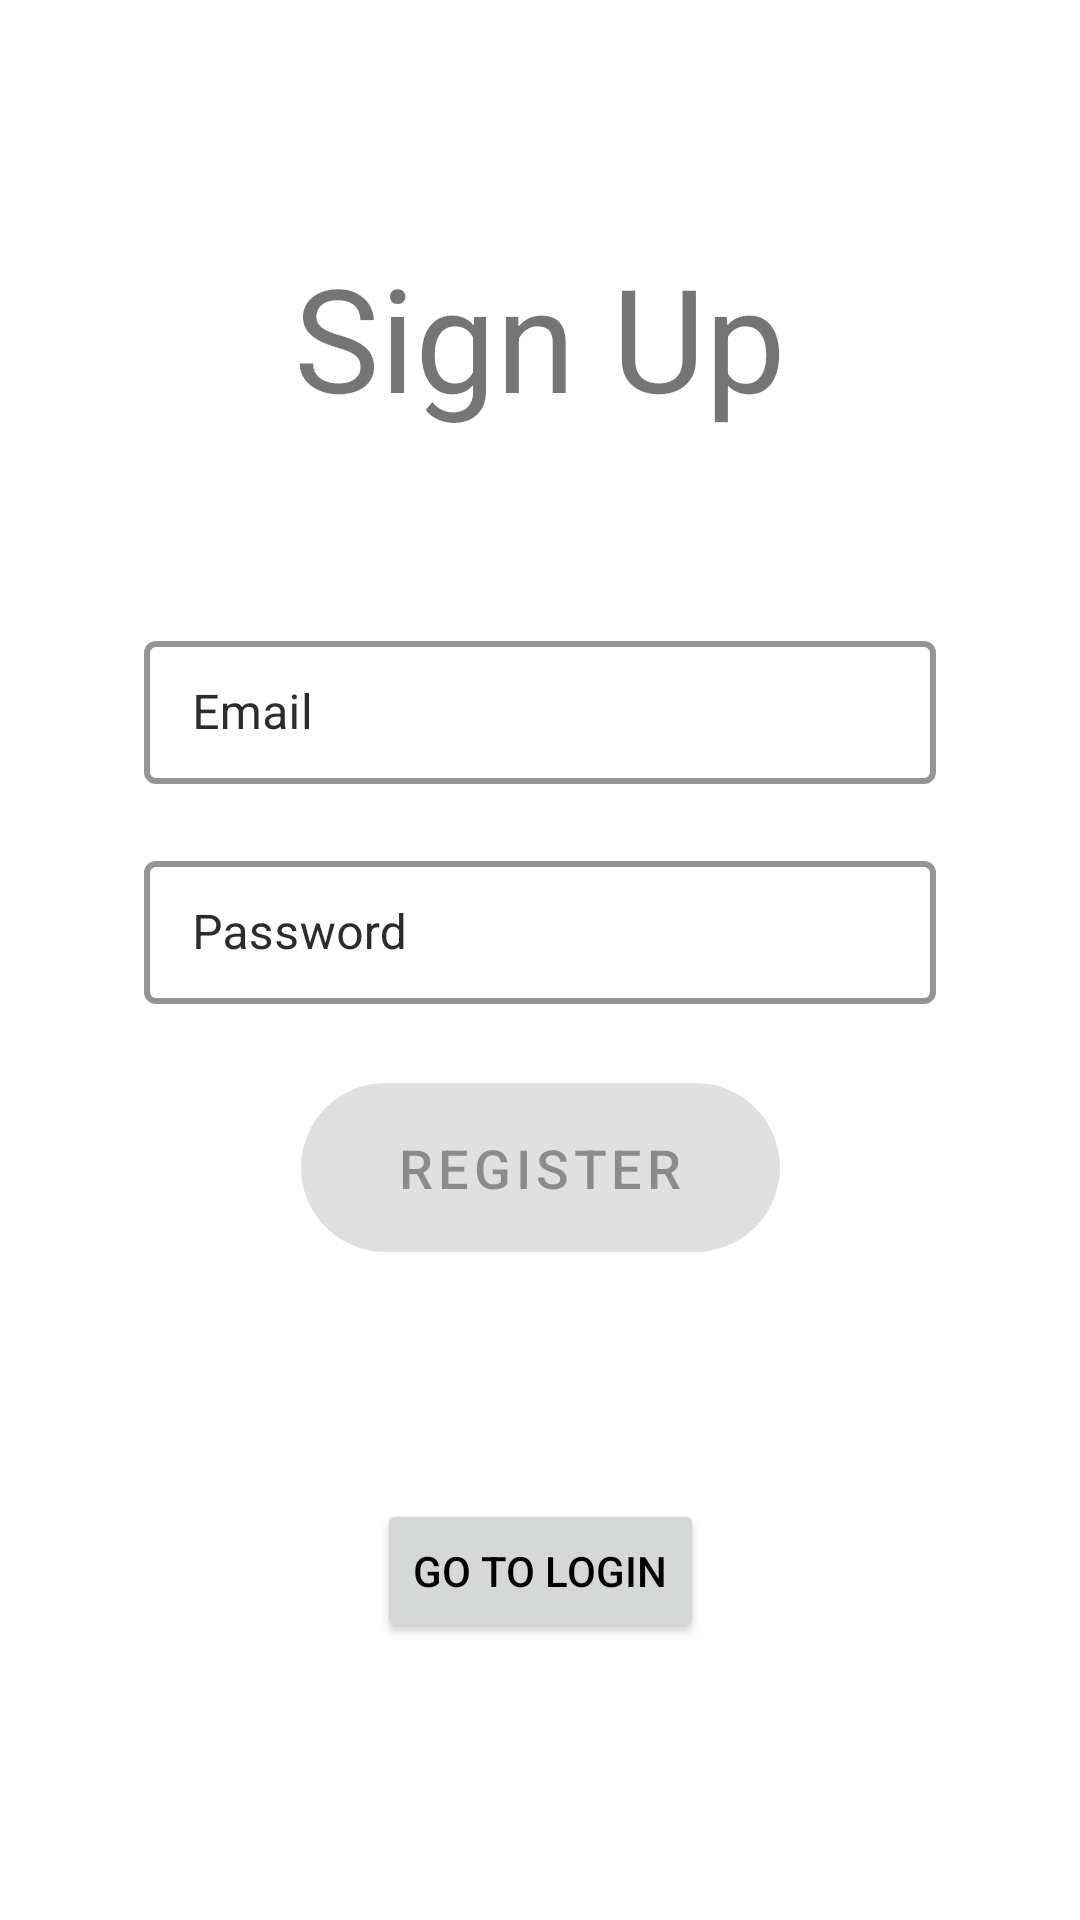

Produce the Android XML layout that renders to this screen, including the resource entries it uses.
<!-- AndroidManifest.xml: application theme Theme.WarehouseAssistant -->
<!-- res/layout/registry_fragment.xml -->
<?xml version="1.0" encoding="utf-8"?>
<androidx.constraintlayout.widget.ConstraintLayout xmlns:android="http://schemas.android.com/apk/res/android"
    xmlns:app="http://schemas.android.com/apk/res-auto"
    xmlns:tools="http://schemas.android.com/tools"
    android:id="@+id/container"
    android:layout_width="match_parent"
    android:layout_height="match_parent"
    android:paddingLeft="@dimen/default_padding"
    android:paddingTop="@dimen/default_padding"
    android:paddingRight="@dimen/default_padding"
    android:paddingBottom="@dimen/default_padding"
    tools:context=".ui.auth.registry.RegistryFragment">

    <TextView
        android:id="@+id/registerTextView"
        android:layout_width="wrap_content"
        android:layout_height="wrap_content"
        android:layout_marginTop="@dimen/very_large_padding"
        android:text="@string/sign_up"
        android:textSize="48sp"
        app:layout_constraintEnd_toEndOf="parent"
        app:layout_constraintStart_toStartOf="parent"
        app:layout_constraintTop_toTopOf="parent" />

    <com.google.android.material.textfield.TextInputLayout
        android:id="@+id/usernameTextInputLayout"
        style="@style/TextInputLayoutStyle"
        android:layout_width="0dp"
        android:layout_height="wrap_content"
        android:layout_marginTop="@dimen/very_large_padding"
        android:hint="@string/email"
        android:paddingHorizontal="@dimen/large_padding"
        app:layout_constraintEnd_toEndOf="parent"
        app:layout_constraintStart_toStartOf="parent"
        app:layout_constraintTop_toBottomOf="@+id/registerTextView">

        <com.google.android.material.textfield.TextInputEditText
            android:id="@+id/username"
            android:layout_width="match_parent"
            android:layout_height="wrap_content"
            android:inputType="textEmailAddress" />
    </com.google.android.material.textfield.TextInputLayout>

    <com.google.android.material.textfield.TextInputLayout
        android:id="@+id/passwordTextInputLayout"
        style="@style/TextInputLayoutStyle"
        android:layout_width="0dp"
        android:layout_height="wrap_content"
        android:hint="@string/password"
        android:paddingHorizontal="@dimen/large_padding"
        app:layout_constraintEnd_toEndOf="parent"
        app:layout_constraintStart_toStartOf="parent"
        app:layout_constraintTop_toBottomOf="@id/usernameTextInputLayout">

        <com.google.android.material.textfield.TextInputEditText
            android:id="@+id/password"
            android:layout_width="match_parent"
            android:layout_height="wrap_content"
            android:inputType="textPassword" />
    </com.google.android.material.textfield.TextInputLayout>

    <com.google.android.material.button.MaterialButton
        android:id="@+id/register"
        android:layout_width="wrap_content"
        android:layout_height="wrap_content"
        android:layout_marginStart="@dimen/default_padding"
        android:layout_marginEnd="@dimen/default_padding"
        android:layout_marginBottom="@dimen/default_padding"
        android:paddingHorizontal="@dimen/large_padding"
        android:paddingVertical="@dimen/default_padding"
        android:text="@string/register"
        android:enabled="false"
        android:textSize="18sp"
        app:cornerRadius="45dp"
        app:layout_constraintEnd_toEndOf="parent"
        app:layout_constraintStart_toStartOf="parent"
        app:layout_constraintTop_toBottomOf="@+id/passwordTextInputLayout"   />

    <ProgressBar
        android:id="@+id/loading"
        android:layout_width="wrap_content"
        android:layout_height="wrap_content"
        android:layout_gravity="center"
        android:layout_marginTop="64dp"
        android:layout_marginBottom="64dp"
        android:visibility="gone"
        app:layout_constraintBottom_toBottomOf="parent"
        app:layout_constraintEnd_toEndOf="parent"
        app:layout_constraintStart_toStartOf="parent"
        app:layout_constraintTop_toTopOf="parent" />

    <Button
        android:id="@+id/goToLogin"
        android:layout_width="wrap_content"
        android:layout_height="wrap_content"
        android:text="@string/go_to_login"
        android:textColor="#000000"
        app:layout_constraintBottom_toBottomOf="parent"
        app:layout_constraintEnd_toEndOf="parent"
        app:layout_constraintStart_toStartOf="parent"
        app:layout_constraintTop_toBottomOf="@+id/register"
        tools:ignore="TextContrastCheck" />
</androidx.constraintlayout.widget.ConstraintLayout>
<!-- resources referenced by this layout -->
<resources>
  <dimen name="default_padding">16dp</dimen>
  <dimen name="large_padding">32dp</dimen>
  <dimen name="very_large_padding">64dp</dimen>
  <string name="email" translatable="false">Email</string>
  <string name="go_to_login">Go to login</string>
  <string name="password">Password</string>
  <string name="register">Register</string>
  <string name="sign_up">Sign Up</string>
  <style name="TextInputLayoutStyle" parent="Widget.MaterialComponents.TextInputLayout.OutlinedBox.Dense">
          <item name="boxStrokeColor">?attr/colorOnPrimary</item>
          <item name="boxStrokeWidth">2dp</item>
          <item name="android:textColorHint">?attr/colorOnPrimary</item>
          <item name="hintTextColor">?attr/colorOnPrimary</item>
          <item name="endIconMode">clear_text</item>
          <item name="endIconTint">?attr/colorOnPrimary</item>
          <item name="startIconTint">?attr/colorOnPrimary</item>
          <item name="errorEnabled">true</item>
          <item name="boxStrokeErrorColor">@color/red</item>
          <item name="errorTextColor">@color/red</item>
      </style>
  <style name="Theme.WarehouseAssistant" parent="Theme.MaterialComponents.DayNight.NoActionBar">
          
          <item name="colorPrimary">@color/colorPrimary</item>
          <item name="colorPrimaryVariant">@color/colorPrimaryVariant</item>
          <item name="colorOnPrimary">@color/colorOnPrimary</item>
          
          <item name="colorSecondary">@color/colorSecondary</item>
          <item name="colorSecondaryVariant">@color/colorSecondaryVariant</item>
          <item name="colorOnSecondary">@color/colorOnSecondary</item>
          
          <item name="android:statusBarColor" tools:targetApi="l">?attr/colorPrimaryVariant</item>
          
          <item name="android:windowTranslucentStatus">true</item>
      </style>
  <color name="red">#FF1100</color>
  <color name="colorPrimary">#ac7555</color>
  <color name="colorPrimaryVariant">#755747</color>
  <color name="colorOnPrimary">#2c2c2c</color>
  <color name="colorSecondary">#5c5c5c</color>
  <color name="colorSecondaryVariant">#545454</color>
  <color name="colorOnSecondary">#f8f8f8</color>
</resources>
